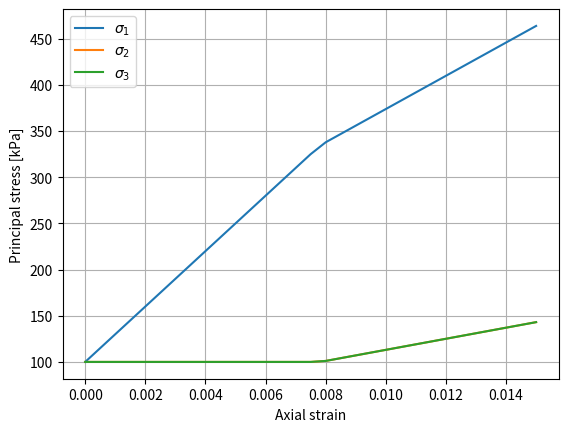
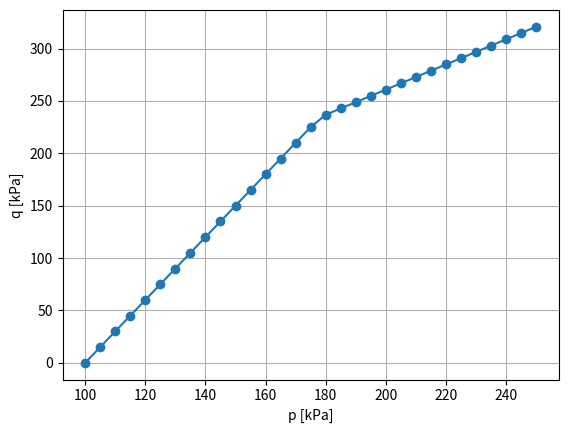

Here is the Python script that generated these plots, in order:
import numpy as np


# ============================================================
# PEDAGOGICAL MOHR-COULOMB CONSTITUTIVE MODEL
#
# Sign convention:
#   compression stress  = positive
#   compression strain  = positive
#
# Cartesian Voigt ordering:
#   [xx, yy, zz, xy, yz, xz]
#
# Principal ordering:
#   sigma1 >= sigma2 >= sigma3
#
# This is a pedagogical implementation.
# Not yet the production GeoPyFEM material model.
# ============================================================


# ============================================================
# 1. ELASTICITY
# ============================================================

def elastic_matrix_3d(E, nu):
    """
    3D isotropic elastic constitutive matrix.
    """

    G = E / (2.0 * (1.0 + nu))

    lam = (
        E * nu
        / ((1.0 + nu) * (1.0 - 2.0 * nu))
    )

    D = np.array([
        [lam + 2.0 * G, lam,           lam,           0.0, 0.0, 0.0],
        [lam,           lam + 2.0 * G, lam,           0.0, 0.0, 0.0],
        [lam,           lam,           lam + 2.0 * G, 0.0, 0.0, 0.0],
        [0.0,           0.0,           0.0,           G,   0.0, 0.0],
        [0.0,           0.0,           0.0,           0.0, G,   0.0],
        [0.0,           0.0,           0.0,           0.0, 0.0, G],
    ])

    return D


def principal_elastic_matrix(E, nu):
    """
    Elastic matrix for normal components in principal space.

    [sigma1]   [       ] [epsilon1]
    [sigma2] = [  Dp   ] [epsilon2]
    [sigma3]   [       ] [epsilon3]
    """

    D = elastic_matrix_3d(E, nu)

    return D[:3, :3]


# ============================================================
# 2. STRESS REPRESENTATION
# ============================================================

def stress_vector_to_tensor(stress):
    """
    Voigt stress vector -> 3x3 stress tensor.

    stress =
    [sxx, syy, szz, txy, tyz, txz]
    """

    sxx, syy, szz, txy, tyz, txz = stress

    return np.array([
        [sxx, txy, txz],
        [txy, syy, tyz],
        [txz, tyz, szz],
    ])


def stress_tensor_to_vector(tensor):
    """
    3x3 stress tensor -> Voigt stress vector.
    """

    return np.array([
        tensor[0, 0],
        tensor[1, 1],
        tensor[2, 2],
        tensor[0, 1],
        tensor[1, 2],
        tensor[0, 2],
    ])


# ============================================================
# 3. PRINCIPAL STRESS DECOMPOSITION
# ============================================================

def principal_decomposition(stress):
    """
    Return ordered principal stresses and directions.

    Compression-positive ordering:

        sigma1 >= sigma2 >= sigma3
    """

    tensor = stress_vector_to_tensor(stress)

    values, vectors = np.linalg.eigh(tensor)

    # NumPy gives ascending eigenvalues.
    order = np.argsort(values)[::-1]

    values = values[order]
    vectors = vectors[:, order]

    return values, vectors


def principal_to_cartesian(
    principal_stress,
    directions,
):
    """
    Reconstruct Cartesian stress from principal stresses.

        sigma = Q diag(sigma_p) Q.T
    """

    tensor = (
        directions
        @ np.diag(principal_stress)
        @ directions.T
    )

    return stress_tensor_to_vector(tensor)


# ============================================================
# 4. MOHR-COULOMB SURFACES
# ============================================================

def mc_plane_vectors(phi, psi):
    """
    Construct yield normals and plastic-flow directions.

    Angles in degrees.
    """

    phi_rad = np.radians(phi)
    psi_rad = np.radians(psi)

    # --------------------------------------------------------
    # Yield surface
    # --------------------------------------------------------

    A = 1.0 - np.sin(phi_rad)
    B = 1.0 + np.sin(phi_rad)

    # --------------------------------------------------------
    # Plastic potential
    # --------------------------------------------------------

    Ap = 1.0 - np.sin(psi_rad)
    Bp = 1.0 + np.sin(psi_rad)

    # --------------------------------------------------------
    # Yield normals
    # --------------------------------------------------------

    a13 = np.array([
        A,
        0.0,
        -B,
    ])

    a12 = np.array([
        A,
        -B,
        0.0,
    ])

    a23 = np.array([
        0.0,
        A,
        -B,
    ])

    # --------------------------------------------------------
    # Plastic flow directions
    # --------------------------------------------------------

    b13 = np.array([
        Ap,
        0.0,
        -Bp,
    ])

    b12 = np.array([
        Ap,
        -Bp,
        0.0,
    ])

    b23 = np.array([
        0.0,
        Ap,
        -Bp,
    ])

    return (
        a13,
        a12,
        a23,
        b13,
        b12,
        b23,
    )


def cohesion_term(c, phi):
    """
    C = 2 c cos(phi)
    """

    phi_rad = np.radians(phi)

    return (
        2.0
        * c
        * np.cos(phi_rad)
    )


def yield_value(
    stress_p,
    a,
    C,
):
    """
    Linear Mohr-Coulomb surface:

        f = a.T sigma - C
    """

    return float(
        a @ stress_p - C
    )


# ============================================================
# 5. GENERIC ACTIVE-SET RETURN
# ============================================================

def active_set_return(
    stress_trial,
    Dp,
    A,
    B,
    C,
):
    """
    Return mapping for a specified active set.

    Parameters
    ----------
    stress_trial : (3,) array

    Dp : (3,3) array
        Elastic matrix in principal space.

    A : (3,n) array
        Active yield normals.

    B : (3,n) array
        Active plastic-flow directions.

    Returns
    -------
    stress_new
    dstrain_p
    dlambda
    Dalg
    """

    n_active = A.shape[1]

    # ========================================================
    # Trial values of active yield surfaces
    #
    # f_trial = A.T sigma_trial - C
    # ========================================================

    f_trial = (
        A.T @ stress_trial
        - C * np.ones(n_active)
    )

    # ========================================================
    # Consistency matrix
    #
    # M = A.T D B
    # ========================================================

    M = (
        A.T
        @ Dp
        @ B
    )

    # ========================================================
    # Plastic multipliers
    #
    # M dlambda = f_trial
    # ========================================================

    dlambda = np.linalg.solve(
        M,
        f_trial,
    )

    # ========================================================
    # Plastic strain increment
    #
    # deps_p = B dlambda
    # ========================================================

    dstrain_p = (
        B @ dlambda
    )

    # ========================================================
    # Corrected stress
    #
    # sigma_new =
    # sigma_trial - D deps_p
    # ========================================================

    stress_new = (
        stress_trial
        - Dp @ dstrain_p
    )

    # ========================================================
    # ALGORITHMIC TANGENT
    #
    # Dalg =
    #
    # D - D B (A.T D B)^(-1) A.T D
    #
    # Do not explicitly invert M.
    # ========================================================

    X = np.linalg.solve(
        M,
        A.T @ Dp,
    )

    Dalg = (
        Dp
        - Dp @ B @ X
    )

    return (
        stress_new,
        dstrain_p,
        dlambda,
        Dalg,
    )


# ============================================================
# 6. ADMISSIBILITY CHECKS
# ============================================================

def is_ordered(
    stress,
    tol=1e-10,
):
    """
    Check:

        sigma1 >= sigma2 >= sigma3
    """

    s1, s2, s3 = stress

    return (
        s1 >= s2 - tol
        and
        s2 >= s3 - tol
    )


def valid_compression_edge(
    stress,
    dlambda,
    tol=1e-8,
):
    """
    Compression edge:

        sigma1 >= sigma2 = sigma3
    """

    s1, s2, s3 = stress

    stress_ok = (
        s1 >= s2 - tol
        and
        abs(s2 - s3) <= tol
    )

    multiplier_ok = np.all(
        dlambda >= -tol
    )

    return (
        stress_ok
        and
        multiplier_ok
    )


def valid_extension_edge(
    stress,
    dlambda,
    tol=1e-8,
):
    """
    Extension edge:

        sigma1 = sigma2 >= sigma3
    """

    s1, s2, s3 = stress

    stress_ok = (
        abs(s1 - s2) <= tol
        and
        s2 >= s3 - tol
    )

    multiplier_ok = np.all(
        dlambda >= -tol
    )

    return (
        stress_ok
        and
        multiplier_ok
    )


# ============================================================
# 7. PRINCIPAL-STRESS RETURN MAPPING
# ============================================================

def principal_return_mohr_coulomb(
    stress_trial,
    Dp,
    c,
    phi,
    psi,
    tol=1e-8,
):
    """
    Mohr-Coulomb return mapping in ordered principal space.

    Possible regions:

        elastic
        face
        compression_edge
        extension_edge
        apex_projection
    """

    (
        a13,
        a12,
        a23,
        b13,
        b12,
        b23,
    ) = mc_plane_vectors(
        phi,
        psi,
    )

    C = cohesion_term(
        c,
        phi,
    )

    # ========================================================
    # 7.1 ELASTIC CHECK
    # ========================================================

    f13_trial = yield_value(
        stress_trial,
        a13,
        C,
    )

    if f13_trial <= tol:

        return {
            "stress":
                stress_trial.copy(),

            "region":
                "elastic",

            "yielded":
                False,

            "plastic_strain_increment":
                np.zeros(3),

            "dlambda":
                None,

            "tangent_principal":
                Dp.copy(),
        }

    # ========================================================
    # 7.2 FACE CANDIDATE
    # ========================================================

    A_face = (
        a13.reshape(3, 1)
    )

    B_face = (
        b13.reshape(3, 1)
    )

    (
        stress_face,
        deps_face,
        dlambda_face,
        Dalg_face,
    ) = active_set_return(
        stress_trial,
        Dp,
        A_face,
        B_face,
        C,
    )

    if is_ordered(
        stress_face,
        tol,
    ):

        return {
            "stress":
                stress_face,

            "region":
                "face",

            "yielded":
                True,

            "plastic_strain_increment":
                deps_face,

            "dlambda":
                dlambda_face,

            "tangent_principal":
                Dalg_face,
        }

    # ========================================================
    # 7.3 COMPRESSION EDGE
    #
    # Active:
    #
    # f13 = 0
    # f12 = 0
    # ========================================================

    A_ce = np.column_stack([
        a13,
        a12,
    ])

    B_ce = np.column_stack([
        b13,
        b12,
    ])

    (
        stress_ce,
        deps_ce,
        dlambda_ce,
        Dalg_ce,
    ) = active_set_return(
        stress_trial,
        Dp,
        A_ce,
        B_ce,
        C,
    )

    if valid_compression_edge(
        stress_ce,
        dlambda_ce,
        tol,
    ):

        return {
            "stress":
                stress_ce,

            "region":
                "compression_edge",

            "yielded":
                True,

            "plastic_strain_increment":
                deps_ce,

            "dlambda":
                dlambda_ce,

            "tangent_principal":
                Dalg_ce,
        }

    # ========================================================
    # 7.4 EXTENSION EDGE
    #
    # Active:
    #
    # f13 = 0
    # f23 = 0
    # ========================================================

    A_ee = np.column_stack([
        a13,
        a23,
    ])

    B_ee = np.column_stack([
        b13,
        b23,
    ])

    (
        stress_ee,
        deps_ee,
        dlambda_ee,
        Dalg_ee,
    ) = active_set_return(
        stress_trial,
        Dp,
        A_ee,
        B_ee,
        C,
    )

    if valid_extension_edge(
        stress_ee,
        dlambda_ee,
        tol,
    ):

        return {
            "stress":
                stress_ee,

            "region":
                "extension_edge",

            "yielded":
                True,

            "plastic_strain_increment":
                deps_ee,

            "dlambda":
                dlambda_ee,

            "tangent_principal":
                Dalg_ee,
        }

    # ========================================================
    # 7.5 APEX
    #
    # Pedagogical fixed-apex projection.
    #
    # Production non-associated MC requires
    # special apex treatment.
    # ========================================================

    phi_rad = np.radians(phi)

    if abs(np.sin(phi_rad)) < 1e-14:

        raise ValueError(
            "Mohr-Coulomb apex is undefined "
            "for phi = 0."
        )

    p_apex = (
        -c
        / np.tan(phi_rad)
    )

    stress_apex = np.array([
        p_apex,
        p_apex,
        p_apex,
    ])

    # --------------------------------------------------------
    # Pedagogical tangent for fixed-apex projection
    # --------------------------------------------------------

    Dalg_apex = np.zeros(
        (3, 3)
    )

    return {
        "stress":
            stress_apex,

        "region":
            "apex_projection",

        "yielded":
            True,

        "plastic_strain_increment":
            None,

        "dlambda":
            None,

        "tangent_principal":
            Dalg_apex,
    }


# ============================================================
# 8. FULL CARTESIAN STRESS UPDATE
# ============================================================

def stress_update(
    stress_old,
    dstrain,
    E,
    nu,
    c,
    phi,
    psi,
    tol=1e-8,
):
    """
    Complete stress update.

    Important:
    tangent returned by principal return is still
    in PRINCIPAL SPACE.

    We are not yet constructing the production
    Cartesian 6x6 tangent.
    """

    # --------------------------------------------------------
    # Elastic matrices
    # --------------------------------------------------------

    D = elastic_matrix_3d(
        E,
        nu,
    )

    Dp = principal_elastic_matrix(
        E,
        nu,
    )

    # --------------------------------------------------------
    # Elastic predictor
    # --------------------------------------------------------

    stress_trial = (
        stress_old
        + D @ dstrain
    )

    # --------------------------------------------------------
    # Principal decomposition
    # --------------------------------------------------------

    (
        principal_trial,
        directions,
    ) = principal_decomposition(
        stress_trial
    )

    # --------------------------------------------------------
    # Mohr-Coulomb return
    # --------------------------------------------------------

    principal_result = (
        principal_return_mohr_coulomb(
            principal_trial,
            Dp,
            c,
            phi,
            psi,
            tol,
        )
    )

    principal_new = (
        principal_result[
            "stress"
        ]
    )

    # --------------------------------------------------------
    # Back to Cartesian coordinates
    # --------------------------------------------------------

    stress_new = principal_to_cartesian(
        principal_new,
        directions,
    )

    return {
        "stress_old":
            stress_old.copy(),

        "strain_increment":
            dstrain.copy(),

        "stress_trial":
            stress_trial,

        "principal_trial":
            principal_trial,

        "principal_new":
            principal_new,

        "stress":
            stress_new,

        "yielded":
            principal_result[
                "yielded"
            ],

        "region":
            principal_result[
                "region"
            ],

        "plastic_strain_increment_principal":
            principal_result[
                "plastic_strain_increment"
            ],

        "dlambda":
            principal_result[
                "dlambda"
            ],

        "tangent_principal":
            principal_result[
                "tangent_principal"
            ],
    }


# ============================================================
# 9. VERIFY RETURN CONDITIONS
# ============================================================

def verify_principal_return(
    result,
    c,
    phi,
    tol=1e-6,
):
    """
    Check that corrected stress satisfies the correct
    Mohr-Coulomb constraints.
    """

    stress = result[
        "stress"
    ]

    region = result[
        "region"
    ]

    (
        a13,
        a12,
        a23,
        _,
        _,
        _,
    ) = mc_plane_vectors(
        phi,
        psi=0.0,
    )

    C = cohesion_term(
        c,
        phi,
    )

    f13 = yield_value(
        stress,
        a13,
        C,
    )

    f12 = yield_value(
        stress,
        a12,
        C,
    )

    f23 = yield_value(
        stress,
        a23,
        C,
    )

    if region == "elastic":

        assert f13 <= tol

    elif region == "face":

        assert abs(f13) <= tol

        assert is_ordered(
            stress,
            tol,
        )

    elif region == "compression_edge":

        assert abs(f13) <= tol
        assert abs(f12) <= tol

        assert abs(
            stress[1]
            - stress[2]
        ) <= tol

    elif region == "extension_edge":

        assert abs(f13) <= tol
        assert abs(f23) <= tol

        assert abs(
            stress[0]
            - stress[1]
        ) <= tol

    elif region == "apex_projection":

        assert abs(f13) <= tol
        assert abs(f12) <= tol
        assert abs(f23) <= tol

        assert np.allclose(
            stress,
            stress[0],
            atol=tol,
        )

    else:

        raise ValueError(
            f"Unknown region: {region}"
        )


# ============================================================
# 10. PRINCIPAL-SPACE MATERIAL UPDATE
#
# Used specifically for tangent verification.
# ============================================================

def principal_stress_update(
    stress_old,
    dstrain,
    E,
    nu,
    c,
    phi,
    psi,
    tol=1e-8,
):
    """
    Constitutive update entirely in principal space.

    This avoids principal-direction rotation and is useful
    for verifying the active-set tangent.
    """

    Dp = principal_elastic_matrix(
        E,
        nu,
    )

    stress_trial = (
        stress_old
        + Dp @ dstrain
    )

    return principal_return_mohr_coulomb(
        stress_trial,
        Dp,
        c,
        phi,
        psi,
        tol,
    )


# ============================================================
# 11. NUMERICAL PRINCIPAL TANGENT
# ============================================================

def numerical_principal_tangent(
    stress_old,
    dstrain,
    E,
    nu,
    c,
    phi,
    psi,
    h=1e-7,
):
    """
    Numerical tangent using central finite differences.

    D_ij =
        d sigma_i / d epsilon_j
    """

    Dnum = np.zeros(
        (3, 3)
    )

    for j in range(3):

        dstrain_plus = (
            dstrain.copy()
        )

        dstrain_minus = (
            dstrain.copy()
        )

        dstrain_plus[j] += h
        dstrain_minus[j] -= h

        result_plus = (
            principal_stress_update(
                stress_old,
                dstrain_plus,
                E,
                nu,
                c,
                phi,
                psi,
            )
        )

        result_minus = (
            principal_stress_update(
                stress_old,
                dstrain_minus,
                E,
                nu,
                c,
                phi,
                psi,
            )
        )

        stress_plus = (
            result_plus[
                "stress"
            ]
        )

        stress_minus = (
            result_minus[
                "stress"
            ]
        )

        Dnum[:, j] = (
            stress_plus
            - stress_minus
        ) / (2.0 * h)

    return Dnum


# ============================================================
# 12. STRESS INVARIANTS
# ============================================================

def stress_invariants_from_principal(
    principal_stress,
):
    """
    Calculate p and q.

    Compression positive.
    """

    s1, s2, s3 = (
        principal_stress
    )

    p = (
        s1 + s2 + s3
    ) / 3.0

    q = np.sqrt(
        0.5
        * (
            (s1 - s2) ** 2
            + (s2 - s3) ** 2
            + (s3 - s1) ** 2
        )
    )

    return p, q


# ============================================================
# 13. PRINCIPAL REGION TEST
# ============================================================

def test_principal_regions():

    E = 30_000.0
    nu = 0.30

    c = 10.0
    phi = 30.0
    psi = 0.0

    Dp = principal_elastic_matrix(
        E,
        nu,
    )

    tests = [
        (
            "elastic",
            np.array([
                200.0,
                120.0,
                100.0,
            ]),
        ),

        (
            "face",
            np.array([
                400.0,
                120.0,
                100.0,
            ]),
        ),

        (
            "compression_edge",
            np.array([
                600.0,
                120.0,
                100.0,
            ]),
        ),

        (
            "extension_edge",
            np.array([
                400.0,
                390.0,
                100.0,
            ]),
        ),

        (
            "apex_projection",
            np.array([
                -30.0,
                -30.0,
                -30.0,
            ]),
        ),
    ]

    print()
    print("=" * 70)
    print("MOHR-COULOMB PRINCIPAL RETURN TEST")
    print("=" * 70)

    for (
        expected_region,
        stress_trial,
    ) in tests:

        result = (
            principal_return_mohr_coulomb(
                stress_trial,
                Dp,
                c,
                phi,
                psi,
            )
        )

        verify_principal_return(
            result,
            c,
            phi,
        )

        print()
        print("-" * 70)

        print(
            "Trial stress :",
            stress_trial,
        )

        print(
            "Expected     :",
            expected_region,
        )

        print(
            "Calculated   :",
            result["region"],
        )

        print(
            "New stress   :",
            result["stress"],
        )

        assert (
            result["region"]
            == expected_region
        )

    print()
    print(
        "ALL PRINCIPAL RETURN TESTS PASSED"
    )


# ============================================================
# 14. ANALYTIC vs NUMERICAL TANGENT TEST
# ============================================================

def test_principal_tangent():

    E = 30_000.0
    nu = 0.30

    c = 10.0
    phi = 30.0
    psi = 0.0

    # --------------------------------------------------------
    # Old stress
    # --------------------------------------------------------

    stress_old = np.array([
        100.0,
        100.0,
        100.0,
    ])

    # --------------------------------------------------------
    # We deliberately choose a trial stress that returns
    # to the INTERIOR OF A FACE.
    #
    # This avoids edge non-smoothness.
    # --------------------------------------------------------

    target_trial = np.array([
        400.0,
        120.0,
        100.0,
    ])

    Dp = principal_elastic_matrix(
        E,
        nu,
    )

    # --------------------------------------------------------
    # Find strain increment that produces target_trial
    #
    # target_trial =
    # stress_old + Dp dstrain
    # --------------------------------------------------------

    dstrain = np.linalg.solve(
        Dp,
        target_trial - stress_old,
    )

    # --------------------------------------------------------
    # Constitutive update
    # --------------------------------------------------------

    result = (
        principal_stress_update(
            stress_old,
            dstrain,
            E,
            nu,
            c,
            phi,
            psi,
        )
    )

    assert (
        result["region"]
        == "face"
    )

    Danalytic = result[
        "tangent_principal"
    ]

    # --------------------------------------------------------
    # Numerical tangent
    # --------------------------------------------------------

    Dnumerical = (
        numerical_principal_tangent(
            stress_old,
            dstrain,
            E,
            nu,
            c,
            phi,
            psi,
            h=1e-7,
        )
    )

    difference = (
        Danalytic
        - Dnumerical
    )

    print()
    print("=" * 70)
    print(
        "PRINCIPAL TANGENT VERIFICATION"
    )
    print("=" * 70)

    print()
    print(
        "Strain increment:"
    )

    print(
        dstrain
    )

    print()
    print(
        "Region:"
    )

    print(
        result["region"]
    )

    print()
    print(
        "Analytic tangent:"
    )

    print(
        Danalytic
    )

    print()
    print(
        "Numerical tangent:"
    )

    print(
        Dnumerical
    )

    print()
    print(
        "Difference:"
    )

    print(
        difference
    )

    # --------------------------------------------------------
    # Compare
    # --------------------------------------------------------

    assert np.allclose(
        Danalytic,
        Dnumerical,
        rtol=1e-7,
        atol=1e-4,
    )

    print()
    print(
        "ANALYTIC AND NUMERICAL "
        "TANGENTS MATCH"
    )


# ============================================================
# 15. STRAIN-HISTORY TEST
# ============================================================

def run_strain_history():

    E = 30_000.0
    nu = 0.30

    c = 10.0
    phi = 30.0
    psi = 0.0

    # --------------------------------------------------------
    # Initial hydrostatic stress
    # --------------------------------------------------------

    stress = np.array([
        100.0,
        100.0,
        100.0,
        0.0,
        0.0,
        0.0,
    ])

    # --------------------------------------------------------
    # Axial strain increment
    # --------------------------------------------------------

    deps_axial = 0.0005

    dstrain = np.array([
        deps_axial,
        -nu * deps_axial,
        -nu * deps_axial,
        0.0,
        0.0,
        0.0,
    ])

    history = []

    # Add initial condition
    history.append({
        "step":
            0,

        "axial_strain":
            0.0,

        "sigma1":
            100.0,

        "sigma2":
            100.0,

        "sigma3":
            100.0,

        "p":
            100.0,

        "q":
            0.0,

        "region":
            "initial",
    })

    total_axial_strain = 0.0

    # --------------------------------------------------------
    # Incremental loading
    # --------------------------------------------------------

    for step in range(
        1,
        31,
    ):

        result = stress_update(
            stress_old=stress,
            dstrain=dstrain,
            E=E,
            nu=nu,
            c=c,
            phi=phi,
            psi=psi,
        )

        # Accept corrected stress
        stress = (
            result["stress"].copy()
        )

        total_axial_strain += (
            deps_axial
        )

        principal = result[
            "principal_new"
        ]

        p, q = (
            stress_invariants_from_principal(
                principal
            )
        )

        history.append({
            "step":
                step,

            "axial_strain":
                total_axial_strain,

            "sigma1":
                principal[0],

            "sigma2":
                principal[1],

            "sigma3":
                principal[2],

            "p":
                p,

            "q":
                q,

            "region":
                result["region"],
        })

    return history


# ============================================================
# 16. PRINT HISTORY
# ============================================================

def print_history(
    history,
):

    print()
    print("=" * 105)
    print("STRAIN HISTORY")
    print("=" * 105)

    print(
        "Step   eps1       "
        "sigma1     sigma2     sigma3"
        "       p          q"
        "        region"
    )

    print("-" * 105)

    for row in history:

        print(
            f"{row['step']:4d} "
            f"{row['axial_strain']:9.5f} "
            f"{row['sigma1']:10.3f} "
            f"{row['sigma2']:10.3f} "
            f"{row['sigma3']:10.3f} "
            f"{row['p']:10.3f} "
            f"{row['q']:10.3f} "
            f"{row['region']}"
        )


# ============================================================
# 17. OPTIONAL PLOTTING
# ============================================================

def plot_history(
    history,
):

    import matplotlib.pyplot as plt

    axial_strain = np.array([
        row["axial_strain"]
        for row in history
    ])

    sigma1 = np.array([
        row["sigma1"]
        for row in history
    ])

    sigma2 = np.array([
        row["sigma2"]
        for row in history
    ])

    sigma3 = np.array([
        row["sigma3"]
        for row in history
    ])

    p = np.array([
        row["p"]
        for row in history
    ])

    q = np.array([
        row["q"]
        for row in history
    ])

    # --------------------------------------------------------
    # Principal stresses
    # --------------------------------------------------------

    plt.figure()

    plt.plot(
        axial_strain,
        sigma1,
        label=r"$\sigma_1$",
    )

    plt.plot(
        axial_strain,
        sigma2,
        label=r"$\sigma_2$",
    )

    plt.plot(
        axial_strain,
        sigma3,
        label=r"$\sigma_3$",
    )

    plt.xlabel(
        "Axial strain"
    )

    plt.ylabel(
        "Principal stress [kPa]"
    )

    plt.legend()

    plt.grid()

    plt.show()

    # --------------------------------------------------------
    # p-q stress path
    # --------------------------------------------------------

    plt.figure()

    plt.plot(
        p,
        q,
        marker="o",
    )

    plt.xlabel(
        "p [kPa]"
    )

    plt.ylabel(
        "q [kPa]"
    )

    plt.grid()

    plt.show()

def numerical_cartesian_tangent(
    stress_old,
    dstrain,
    E,
    nu,
    c,
    phi,
    psi,
    h=1e-7,
):
    """
    Numerical 6x6 algorithmic tangent for the complete
    Cartesian stress-update algorithm.

    This derivative includes:
        - principal stress changes
        - principal direction changes
        - return mapping

    It is intended as a verification/reference tangent,
    not as the final production tangent.
    """

    Dnum = np.zeros((6, 6))

    for j in range(6):

        dstrain_plus = dstrain.copy()
        dstrain_minus = dstrain.copy()

        dstrain_plus[j] += h
        dstrain_minus[j] -= h

        result_plus = stress_update(
            stress_old=stress_old,
            dstrain=dstrain_plus,
            E=E,
            nu=nu,
            c=c,
            phi=phi,
            psi=psi,
        )

        result_minus = stress_update(
            stress_old=stress_old,
            dstrain=dstrain_minus,
            E=E,
            nu=nu,
            c=c,
            phi=phi,
            psi=psi,
        )

        stress_plus = result_plus["stress"]
        stress_minus = result_minus["stress"]

        Dnum[:, j] = (
            stress_plus
            - stress_minus
        ) / (2.0 * h)

    return Dnum

def test_cartesian_numerical_tangent():

    E = 30_000.0
    nu = 0.30

    c = 10.0
    phi = 30.0
    psi = 0.0

    stress_old = np.array([
        100.0,
        100.0,
        100.0,
        0.0,
        0.0,
        0.0,
    ])

    # A strain increment containing both normal and shear parts.
    # We want a non-trivial principal direction.
    dstrain = np.array([
         0.0100,
        -0.0020,
        -0.0030,
         0.0030,
         0.0000,
         0.0000,
    ])

    result = stress_update(
        stress_old=stress_old,
        dstrain=dstrain,
        E=E,
        nu=nu,
        c=c,
        phi=phi,
        psi=psi,
    )

    Dnum = numerical_cartesian_tangent(
        stress_old=stress_old,
        dstrain=dstrain,
        E=E,
        nu=nu,
        c=c,
        phi=phi,
        psi=psi,
        h=1e-7,
    )

    print()
    print("=" * 70)
    print("CARTESIAN NUMERICAL TANGENT")
    print("=" * 70)

    print()
    print("Region:")
    print(result["region"])

    print()
    print("Trial Cartesian stress:")
    print(result["stress_trial"])

    print()
    print("Trial principal stress:")
    print(result["principal_trial"])

    print()
    print("Corrected principal stress:")
    print(result["principal_new"])

    print()
    print("Corrected Cartesian stress:")
    print(result["stress"])

    print()
    print("Numerical Cartesian tangent:")
    print(Dnum)

# ============================================================
# 18. MAIN
# ============================================================

if __name__ == "__main__":

    np.set_printoptions(
        precision=6,
        suppress=True,
    )

    # --------------------------------------------------------
    # Test 1:
    # elastic / face / edges / apex
    # --------------------------------------------------------

    test_principal_regions()

    # --------------------------------------------------------
    # Test 2:
    # analytic vs numerical tangent
    # --------------------------------------------------------

    test_principal_tangent()

    # --------------------------------------------------------
    # Test 3:
    # incremental strain history
    # --------------------------------------------------------

    history = (
        run_strain_history()
    )

    print_history(
        history
    )

    # Optional
    plot_history(
        history
    )
    test_cartesian_numerical_tangent()
